Run: headless pygame with SDL's dummy video driver; simulated clock (each Clock.tick advances the game by its frame time, no real sleeping); random seed 0; keys injected as events and as key.get_pressed() state; no mouse input.
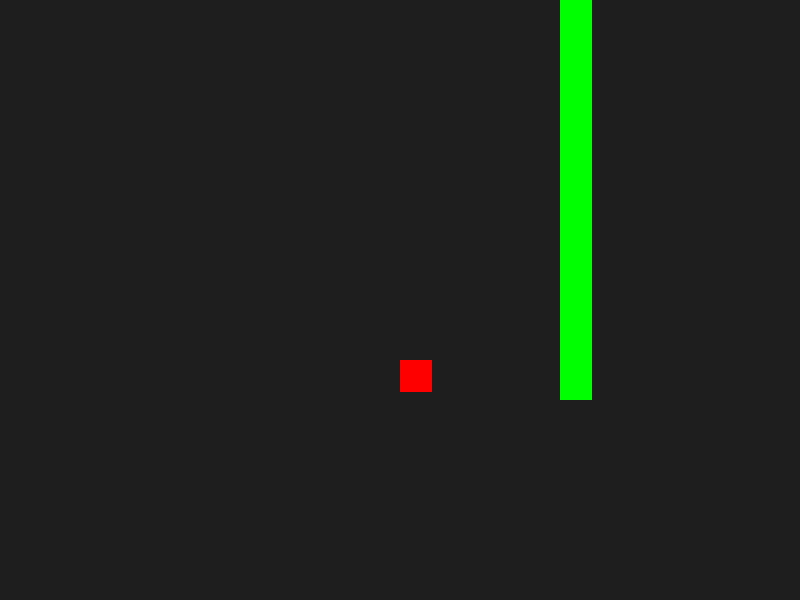
Frame 1 of 2 · flips 1–60 · no input
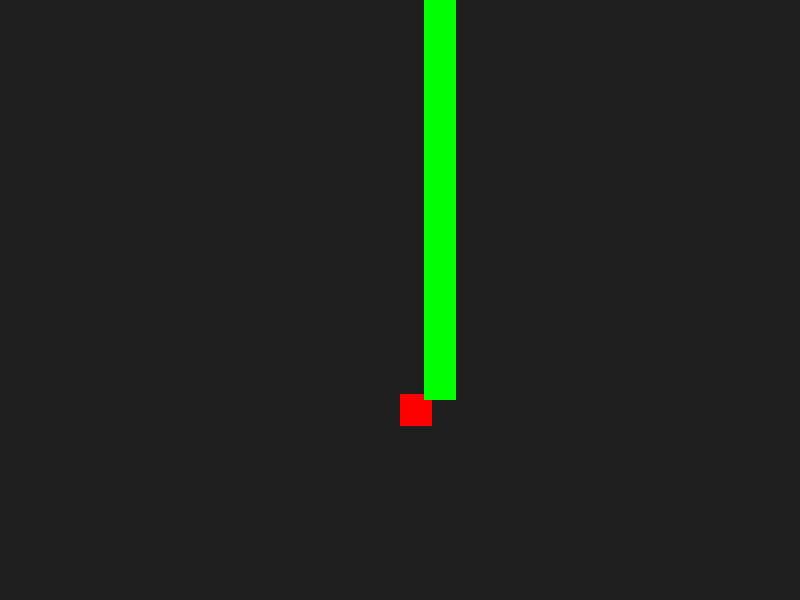
Frame 2 of 2 · flips 61–180 · tapped SPACE, RETURN · held RIGHT (→), D (game ended)

The pygame program that drew these frames:

import pygame

# Initialize Pygame
pygame.init()

# Set up some constants
WIDTH, HEIGHT = 800, 600
BIRD_SIZE = 32
PIPE_SPACING = 128
PIPE_WIDTH = 32
PIPE_HEIGHT = 400
GRAVITY = 1

# Set up some variables
bird_pos = [WIDTH // 2, HEIGHT // 2]
pipe_pos = [WIDTH, 0]
pipe_vel = -4 

# Create the window
screen = pygame.display.set_mode((WIDTH, HEIGHT))

# Set up the clock
clock = pygame.time.Clock()

# Game loop
running = True
while running:
    # Event loop
    for event in pygame.event.get():
        if event.type == pygame.QUIT:
            running = False

    # Update the bird's position
    bird_pos[1] += GRAVITY

    # Check for collisions with the pipes
    if bird_pos[0] + BIRD_SIZE > pipe_pos[0] and bird_pos[0] < pipe_pos[0] + PIPE_WIDTH:
        if bird_pos[1] + BIRD_SIZE > pipe_pos[1] or bird_pos[1] < pipe_pos[1] + PIPE_HEIGHT:
            print("Collision!")
            running = False

    # Update the pipe's position
    pipe_pos[0] += pipe_vel

    # Draw everything
    screen.fill((30, 30, 30))
    pygame.draw.rect(screen, (255, 0, 0), pygame.Rect(bird_pos[0], bird_pos[1], BIRD_SIZE, BIRD_SIZE))
    pygame.draw.rect(screen, (0, 255, 0), pygame.Rect(pipe_pos[0], pipe_pos[1], PIPE_WIDTH, PIPE_HEIGHT))

    # Flip the display
    pygame.display.flip()

    # Cap the frame rate
    clock.tick(60)

# Clean up
pygame.quit()
